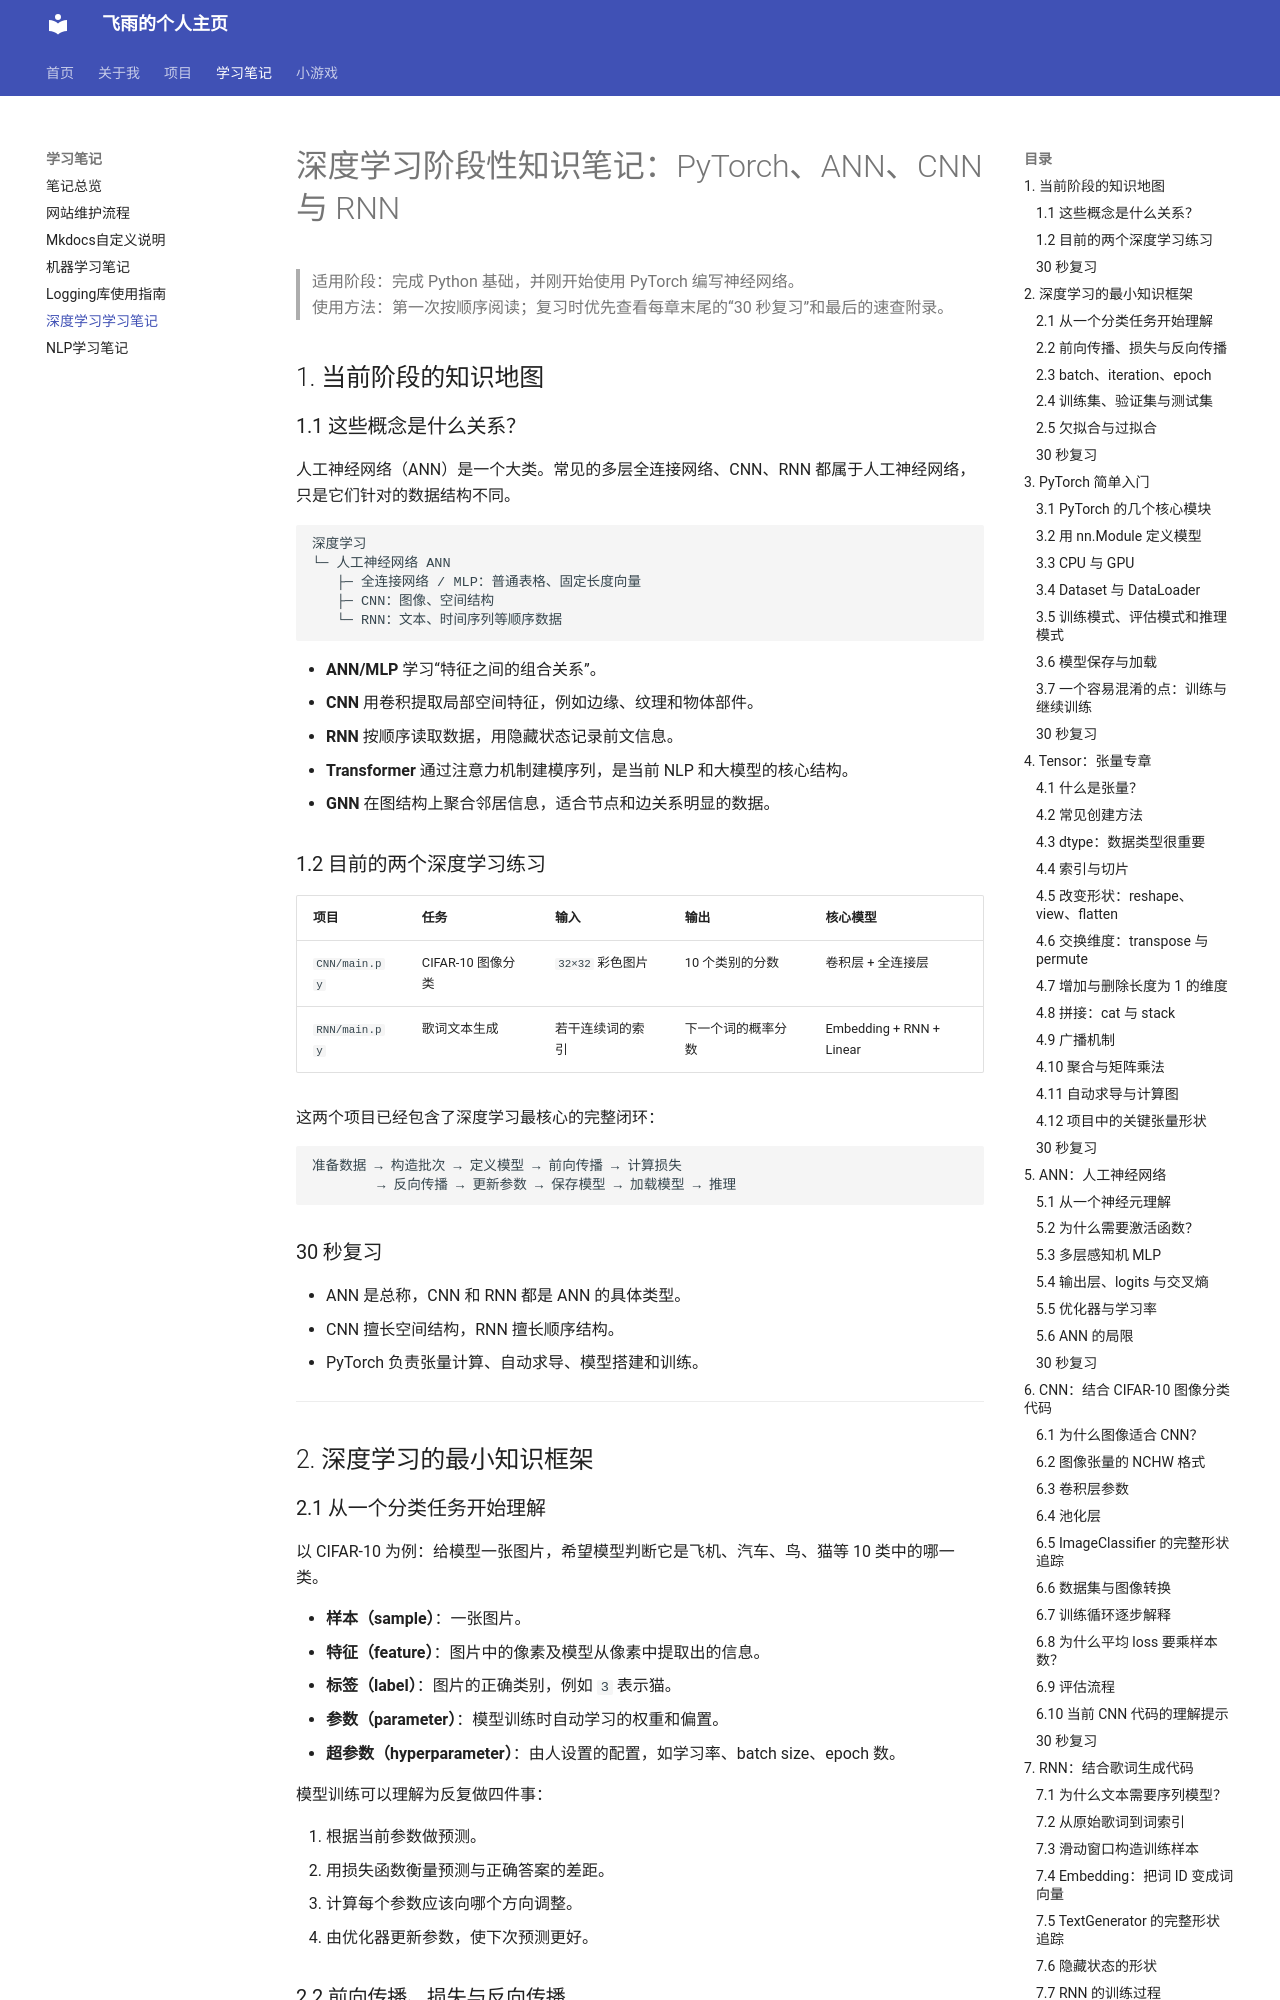

repository: siberiagroundhog/siberiagroundhog.github.io · page: notes/deeplearn/index.html · generator: mkdocs

# 深度学习阶段性知识笔记：PyTorch、ANN、CNN 与 RNN

> 适用阶段：完成 Python 基础，并刚开始使用 PyTorch 编写神经网络。  
> 使用方法：第一次按顺序阅读；复习时优先查看每章末尾的“30 秒复习”和最后的速查附录。

## 1. 当前阶段的知识地图

### 1.1 这些概念是什么关系？

人工神经网络（ANN）是一个大类。常见的多层全连接网络、CNN、RNN 都属于人工神经网络，只是它们针对的数据结构不同。

```text
深度学习
└─ 人工神经网络 ANN
   ├─ 全连接网络 / MLP：普通表格、固定长度向量
   ├─ CNN：图像、空间结构
   └─ RNN：文本、时间序列等顺序数据
```

- **ANN/MLP** 学习“特征之间的组合关系”。
- **CNN** 用卷积提取局部空间特征，例如边缘、纹理和物体部件。
- **RNN** 按顺序读取数据，用隐藏状态记录前文信息。
- **Transformer** 通过注意力机制建模序列，是当前 NLP 和大模型的核心结构。
- **GNN** 在图结构上聚合邻居信息，适合节点和边关系明显的数据。

### 1.2 目前的两个深度学习练习

| 项目 | 任务 | 输入 | 输出 | 核心模型 |
|---|---|---|---|---|
| `CNN/main.py` | CIFAR-10 图像分类 | `32×32` 彩色图片 | 10 个类别的分数 | 卷积层 + 全连接层 |
| `RNN/main.py` | 歌词文本生成 | 若干连续词的索引 | 下一个词的概率分数 | Embedding + RNN + Linear |

这两个项目已经包含了深度学习最核心的完整闭环：

```text
准备数据 → 构造批次 → 定义模型 → 前向传播 → 计算损失
        → 反向传播 → 更新参数 → 保存模型 → 加载模型 → 推理
```

### 30 秒复习

- ANN 是总称，CNN 和 RNN 都是 ANN 的具体类型。
- CNN 擅长空间结构，RNN 擅长顺序结构。
- PyTorch 负责张量计算、自动求导、模型搭建和训练。

---

## 2. 深度学习的最小知识框架

### 2.1 从一个分类任务开始理解

以 CIFAR-10 为例：给模型一张图片，希望模型判断它是飞机、汽车、鸟、猫等 10 类中的哪一类。

- **样本（sample）**：一张图片。
- **特征（feature）**：图片中的像素及模型从像素中提取出的信息。
- **标签（label）**：图片的正确类别，例如 `3` 表示猫。
- **参数（parameter）**：模型训练时自动学习的权重和偏置。
- **超参数（hyperparameter）**：由人设置的配置，如学习率、batch size、epoch 数。

模型训练可以理解为反复做四件事：

1. 根据当前参数做预测。
2. 用损失函数衡量预测与正确答案的差距。
3. 计算每个参数应该向哪个方向调整。
4. 由优化器更新参数，使下次预测更好。
